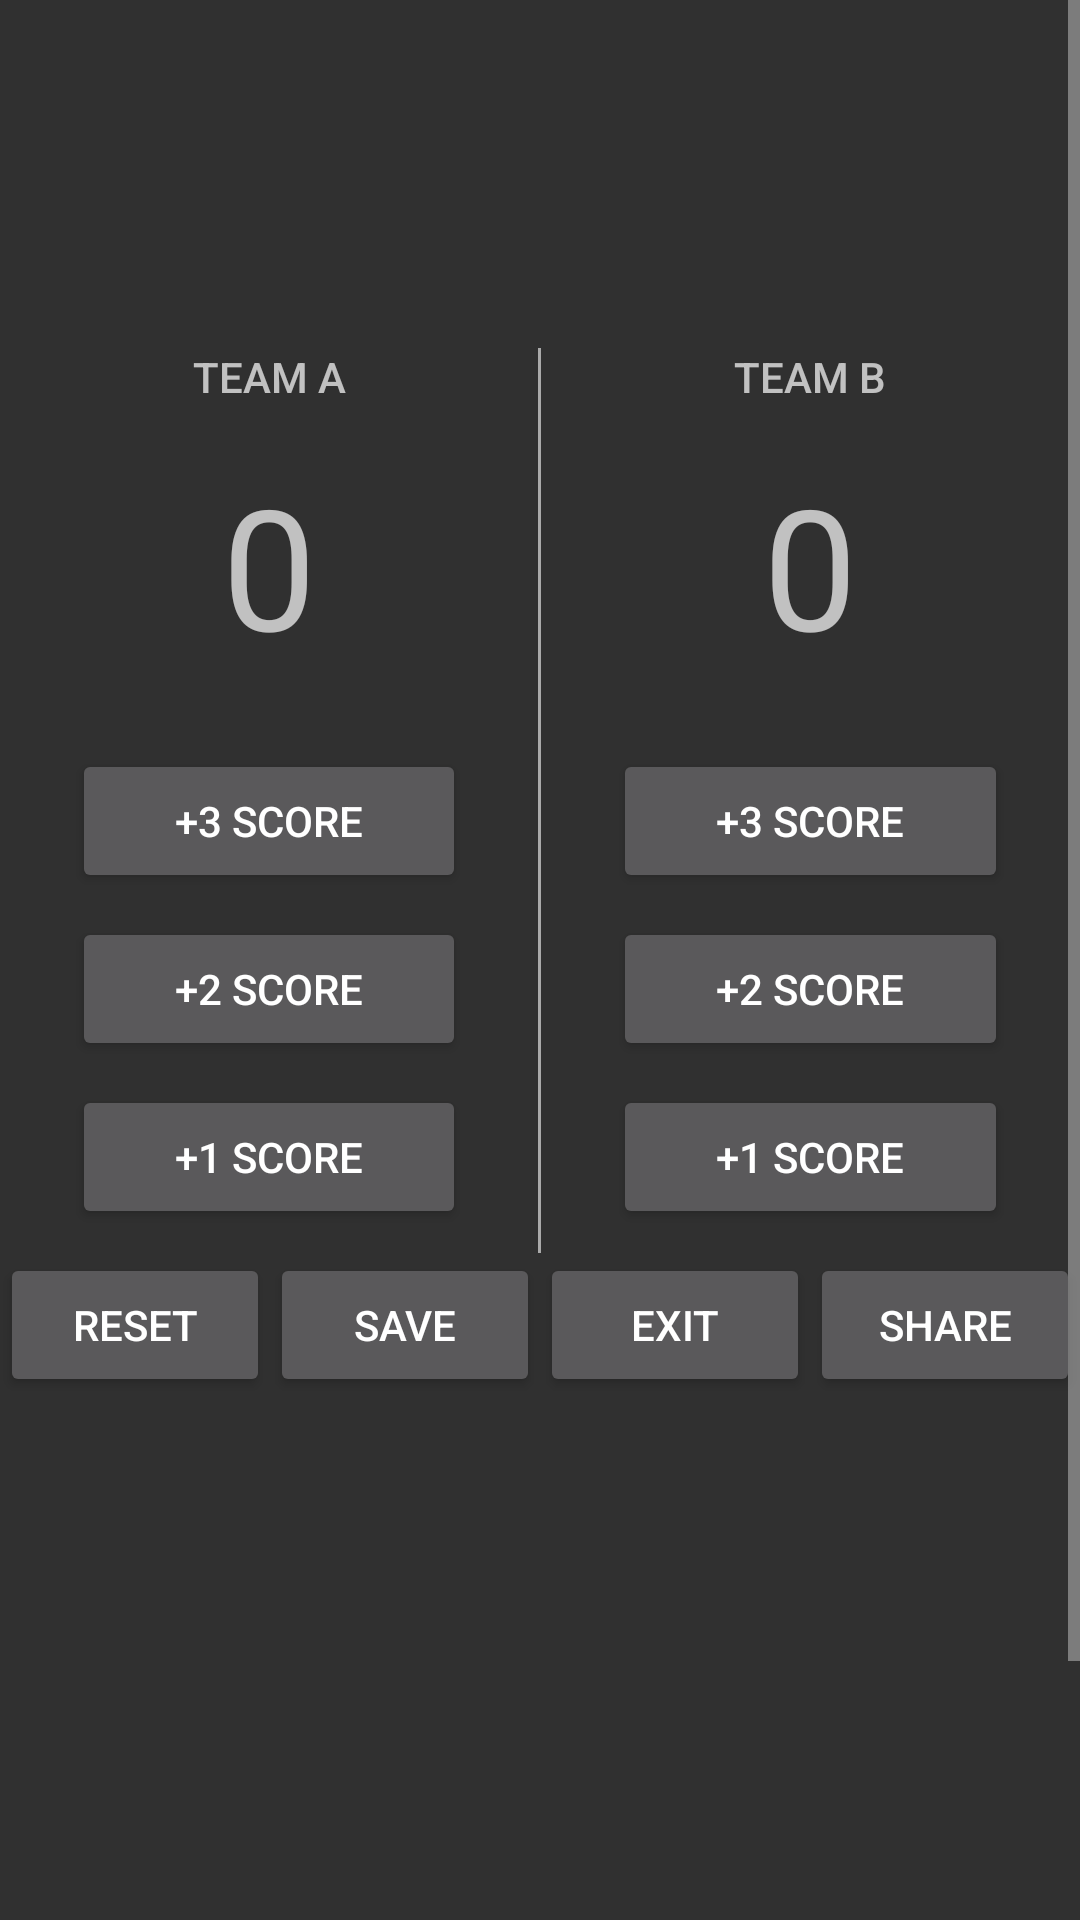

The Android layout XML behind this screen, and the referenced resources:
<!-- AndroidManifest.xml: application theme AppThemeFull -->
<!-- res/layout/activity_main.xml -->
<?xml version="1.0" encoding="utf-8"?>
<ScrollView xmlns:android="http://schemas.android.com/apk/res/android"
    android:layout_width="match_parent"
    android:layout_height="match_parent"
    android:fillViewport="true">
<LinearLayout xmlns:android="http://schemas.android.com/apk/res/android"
    xmlns:tools="http://schemas.android.com/tools"
    android:id="@+id/activity_main"
    android:layout_width="match_parent"
    android:layout_height="match_parent"
    android:orientation="vertical"
    android:layout_marginTop="100dp"
    tools:context="com.android.fauziachmadharuna.basketballcount.MainActivity">

    <LinearLayout
        android:layout_width="match_parent"
        android:layout_height="wrap_content"
        android:orientation="horizontal">

        <LinearLayout
            android:layout_width="0dp"
            android:layout_height="wrap_content"
            android:layout_weight="1"
            android:orientation="vertical">

            <TextView
                android:layout_width="match_parent"
                android:layout_height="wrap_content"
                android:fontFamily="sans-serif-medium"
                android:gravity="center"
                android:padding="16dp"
                android:hint="Put your Team"
                android:id="@+id/tv_teamA"
                android:text="TEAM A" />

            <TextView
                android:id="@+id/tv_scoreA"
                android:layout_width="match_parent"
                android:layout_height="wrap_content"
                android:gravity="center"
                android:paddingBottom="24dp"
                android:text="0"
                android:textSize="56sp" />


            <Button
                android:id="@+id/btn_3PoinA"
                android:layout_width="match_parent"
                android:layout_height="wrap_content"
                android:layout_marginBottom="8dp"
                android:layout_marginLeft="24dp"
                android:layout_marginRight="24dp"
                android:onClick="tambah3_A"
                android:text="+3 score" />

            <Button
                android:id="@+id/btn_2PoinA"
                android:layout_width="match_parent"
                android:layout_height="wrap_content"
                android:layout_marginBottom="8dp"
                android:layout_marginLeft="24dp"
                android:layout_marginRight="24dp"
                android:onClick="tambah2_A"
                android:text="+2 score" />

            <Button
                android:id="@+id/btn_1PoinA"
                android:layout_width="match_parent"
                android:layout_height="wrap_content"
                android:layout_marginBottom="8dp"
                android:layout_marginLeft="24dp"
                android:layout_marginRight="24dp"
                android:onClick="tambah1_A"
                android:text="+1 score" />
        </LinearLayout>

        <View
            android:layout_width="1dp"
            android:layout_height="match_parent"
            android:layout_marginTop="16dp"
            android:background="@android:color/darker_gray" />

        <LinearLayout
            android:layout_width="0dp"
            android:layout_height="match_parent"
            android:layout_weight="1"
            android:orientation="vertical">

            <TextView
                android:layout_width="match_parent"
                android:layout_height="wrap_content"
                android:fontFamily="sans-serif-medium"
                android:gravity="center"
                android:padding="16dp"
                android:id="@+id/tv_teamB"
                android:text="TEAM B" />

            <TextView
                android:id="@+id/tv_scoreB"
                android:layout_width="match_parent"
                android:layout_height="wrap_content"
                android:gravity="center"
                android:paddingBottom="24dp"
                android:text="0"
                android:textSize="56sp" />

            <Button
                android:id="@+id/btn_3PoinB"
                android:layout_width="match_parent"
                android:layout_height="wrap_content"
                android:layout_marginBottom="8dp"
                android:layout_marginLeft="24dp"
                android:layout_marginRight="24dp"
                android:onClick="tambah3_B"
                android:text="+3 score" />

            <Button
                android:id="@+id/btn_2PoinB"
                android:layout_width="match_parent"
                android:layout_height="wrap_content"
                android:layout_marginBottom="8dp"
                android:layout_marginLeft="24dp"
                android:layout_marginRight="24dp"
                android:onClick="tambah2_B"
                android:text="+2 score" />

            <Button
                android:id="@+id/btn_1PoinB"
                android:layout_width="match_parent"
                android:layout_height="wrap_content"
                android:layout_marginBottom="8dp"
                android:layout_marginLeft="24dp"
                android:layout_marginRight="24dp"
                android:onClick="tambah1_B"
                android:text="+1 score" />
        </LinearLayout>
    </LinearLayout>
    <LinearLayout
        android:layout_width="match_parent"
        android:layout_height="wrap_content"
        android:orientation="horizontal">
    <Button
        android:id="@+id/btn_reset"
        android:layout_width="0dp"
        android:layout_height="wrap_content"
        android:layout_gravity="center"
        android:layout_weight="1"
        android:gravity="center"
        android:onClick="resetScore"
        android:text="RESET" />

    <Button
        android:id="@+id/btn_save"
        android:layout_width="0dp"
        android:layout_height="wrap_content"
        android:layout_gravity="center"
        android:onClick="saveScore"
        android:layout_weight="1"
        android:text="SAVE" />

    <Button
        android:layout_width="0dp"
        android:layout_height="wrap_content"
        android:layout_gravity="center"
        android:layout_weight="1"
        android:text="EXIT"
        android:id="@+id/btn_exit"
        android:onClick="exit"/>
    <Button
        android:layout_width="0dp"
        android:layout_height="wrap_content"
        android:layout_gravity="center"
        android:layout_weight="1"
        android:text="SHARE"
        android:id="@+id/btn_share"
        android:onClick="share"/>
    </LinearLayout>

</LinearLayout>
</ScrollView>
<!-- resources referenced by this layout -->
<resources>
  <style name="AppThemeFull" parent="Theme.AppCompat.NoActionBar" />
</resources>
